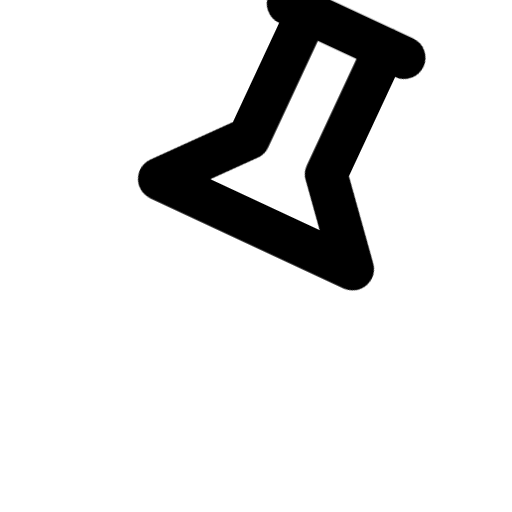
t = 0.00 s
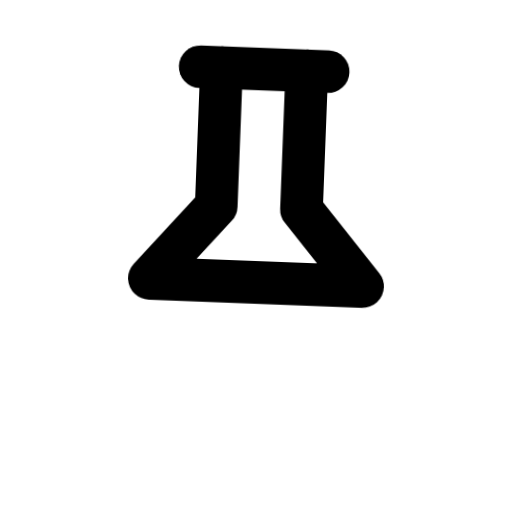
t = 0.10 s
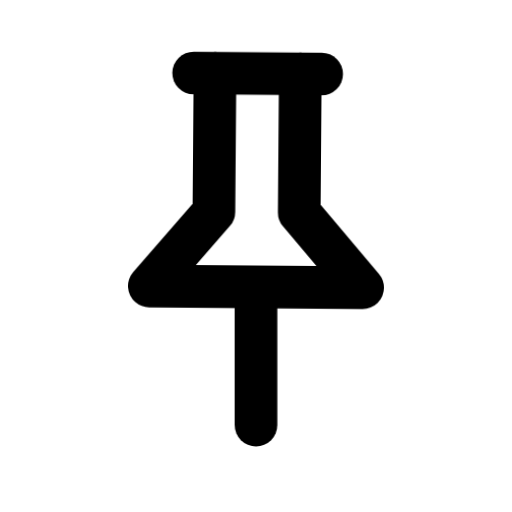
t = 0.16 s
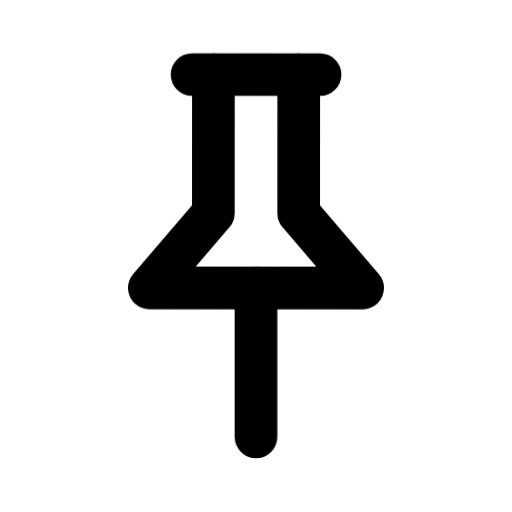
t = 0.22 s
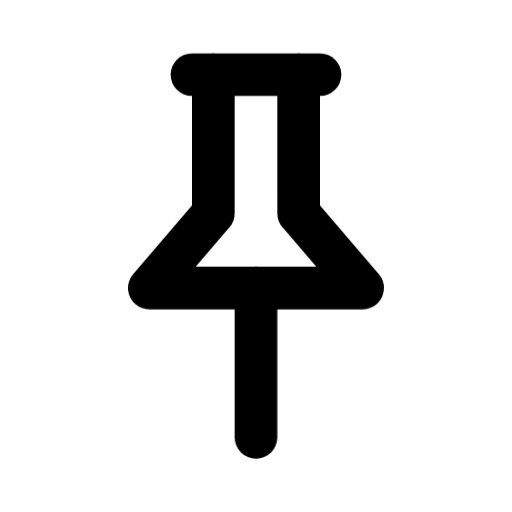
t = 0.28 s
t = 0.34 s: frame unchanged from t = 0.28 s, image omitted

The animated SVG that drew these frames (rendered in a browser with its animation timeline set to each time). Animation: 2 CSS @keyframes rules; one cycle of 0.34 s.

<svg xmlns="http://www.w3.org/2000/svg" viewBox="0 0 24 24" width="24" height="24" fill="none" stroke="currentColor" stroke-width="2" stroke-linecap="round" stroke-linejoin="round" class="ia ia-fixar" role="img" aria-label="Consulta fixada" data-anim="fixar" data-loop="false" data-ms="240"><style>.ia-fixar *{transform-box:view-box}.ia-fixar .h{transform-origin:12px 13.5px;animation:ia-fx 240ms cubic-bezier(.2,.8,.2,1) both}.ia-fixar .n{stroke-dasharray:7;stroke-dashoffset:7;animation:ia-fxn 140ms 100ms cubic-bezier(.2,.8,.2,1) forwards}@keyframes ia-fx{0%{transform:translateY(-3px) rotate(25deg)}100%{transform:none}}@keyframes ia-fxn{to{stroke-dashoffset:0}}@media (prefers-reduced-motion: reduce){.ia-fixar *{animation:none!important;transition:none!important}.ia-fixar .n{stroke-dashoffset:0}}.motion-reduce .ia-fixar *{animation:none!important;transition:none!important}.motion-reduce .ia-fixar .n{stroke-dashoffset:0}</style><g class="h"><path d="M9 3.5L15 3.5"/><path d="M10 3.5L10 10L7 13.5L17 13.5L14 10L14 3.5"/></g><path class="n" d="M12 13.5L12 20.5"/></svg>
